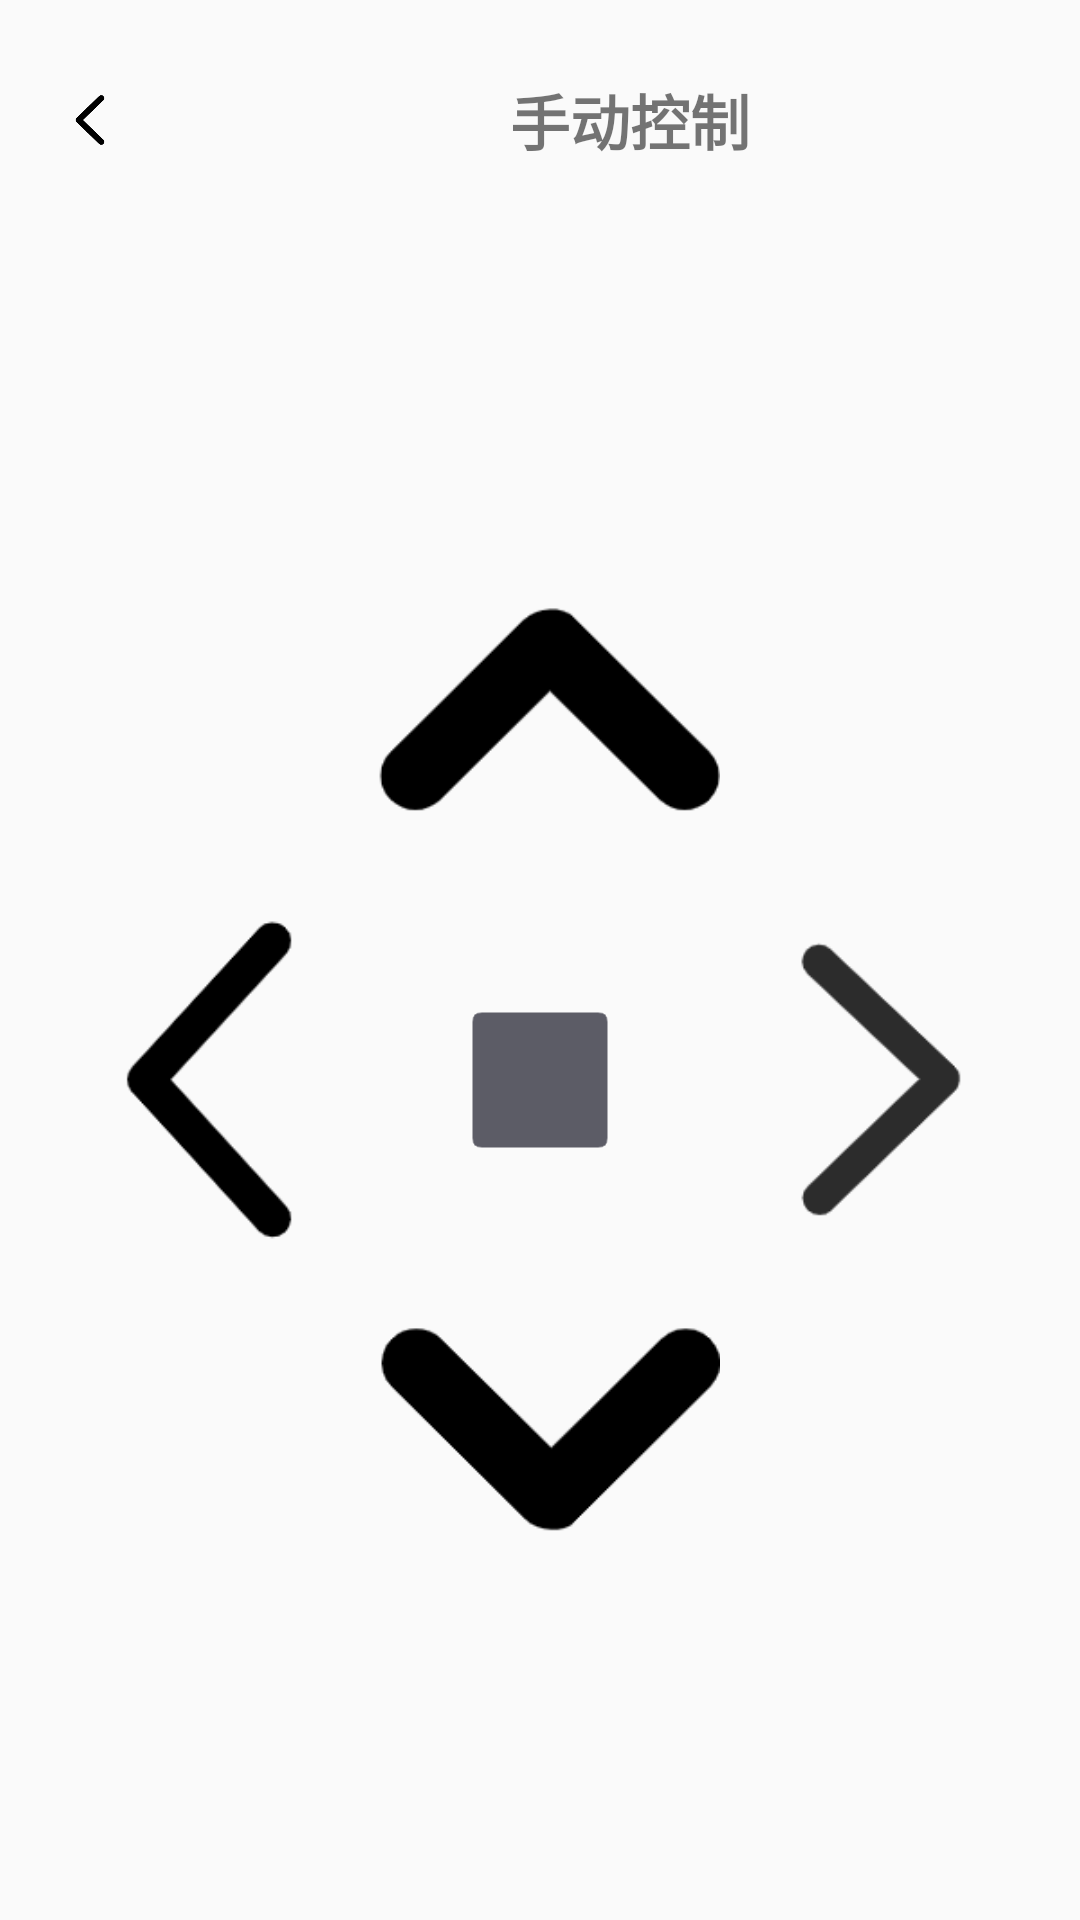

This screen was rendered from an Android layout file. Write that file and the resources it references.
<!-- AndroidManifest.xml: activity theme Theme.AppCompat.Light.NoActionBar -->
<!-- res/layout/activity_manual_control.xml -->
<?xml version="1.0" encoding="utf-8"?>
<androidx.constraintlayout.widget.ConstraintLayout xmlns:android="http://schemas.android.com/apk/res/android"
    xmlns:app="http://schemas.android.com/apk/res-auto"
    xmlns:tools="http://schemas.android.com/tools"
    android:layout_width="match_parent"
    android:layout_height="match_parent"
    tools:context=".ManualControlActivity">

    <LinearLayout
        android:id="@+id/linearLayout"
        android:layout_width="match_parent"
        android:layout_height="60dp"
        android:orientation="horizontal"
        android:layout_marginTop="10dp">

        <ImageView
            android:id="@+id/imageView14"
            android:layout_marginStart="20dp"
            android:layout_marginTop="30dp"
            android:layout_width="20dp"
            android:layout_height="20dp"
            android:src="@drawable/back" />

        <TextView
            android:id="@+id/textView6"
            android:layout_marginEnd="100dp"
            android:layout_marginStart="130dp"
            android:layout_marginTop="10dp"
            android:layout_width="wrap_content"
            android:layout_height="wrap_content"
            android:layout_gravity="center"
            android:textSize="20dp"
            android:textStyle="bold"
            android:text="手动控制" />

    </LinearLayout>

    <LinearLayout
        android:layout_width="match_parent"
        android:layout_height="wrap_content"
        android:layout_marginTop="120dp"
        app:layout_constraintTop_toBottomOf="@id/linearLayout"
        android:orientation="vertical">

        <ImageView
            android:id="@+id/forward_button"
            android:layout_gravity="center"
            android:layout_width="120dp"
            android:layout_height="120dp"
            android:src="@drawable/forward" />

        <LinearLayout
            android:layout_width="match_parent"
            android:layout_height="match_parent"
            android:orientation="horizontal">

            <ImageView
                android:id="@+id/left_button"
                android:layout_width="120dp"
                android:layout_height="120dp"
                android:layout_weight="1"
                android:src="@drawable/left" />

            <ImageView
                android:id="@+id/stop_button"
                android:layout_gravity="center"
                android:layout_width="60dp"
                android:layout_height="60dp"
                android:layout_weight="1"
                android:src="@drawable/stop" />

            <ImageView
                android:id="@+id/right_button"
                android:layout_width="120dp"
                android:layout_height="120dp"
                android:layout_weight="1"
                android:src="@drawable/right1" />
        </LinearLayout>

        <ImageView
            android:id="@+id/backward_button"
            android:layout_gravity="center"
            android:layout_width="120dp"
            android:layout_height="120dp"
            android:src="@drawable/backward" />

    </LinearLayout>


</androidx.constraintlayout.widget.ConstraintLayout>
<!-- resources referenced by this layout -->
<resources>
  <!-- drawable back: png bitmap (drawable, 3695 bytes) -->
  <!-- drawable backward: png bitmap (drawable, 3897 bytes) -->
  <!-- drawable forward: png bitmap (drawable, 3849 bytes) -->
  <!-- drawable left: png bitmap (drawable, 4043 bytes) -->
  <!-- drawable right1: png bitmap (drawable, 4527 bytes) -->
  <!-- drawable stop: png bitmap (drawable, 2025 bytes) -->
</resources>
